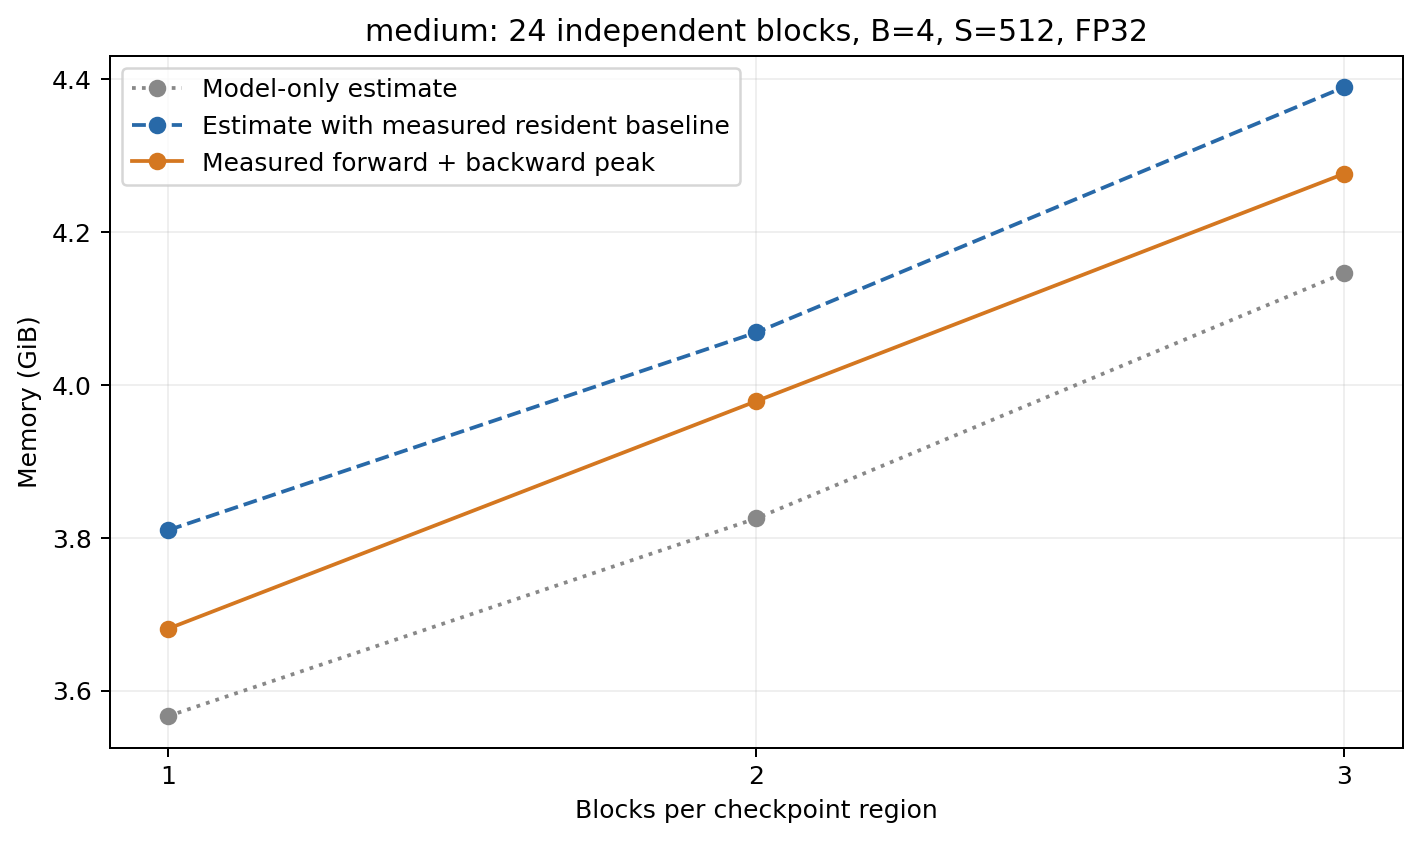

Data behind this chart, as committed beside it:
group_size, checkpoint_count, checkpoint_mib, recomputed_internal_mib, activation_estimate_mib, model_only_estimate_gib, extra_resident_mib, baseline_adjusted_estimate_gib, measured_peak_gib, forward_end_gib, elapsed_ms
1, 24, 192.0, 360.9, 552.9, 3.567, 249.1, 3.81, 3.681, 1.95, 313.5
2, 12, 96.0, 721.8, 817.8, 3.825, 249.1, 4.069, 3.979, 1.856, 320.4
3, 8, 64.0, 1083, 1147, 4.147, 249.1, 4.39, 4.277, 1.825, 321.5
